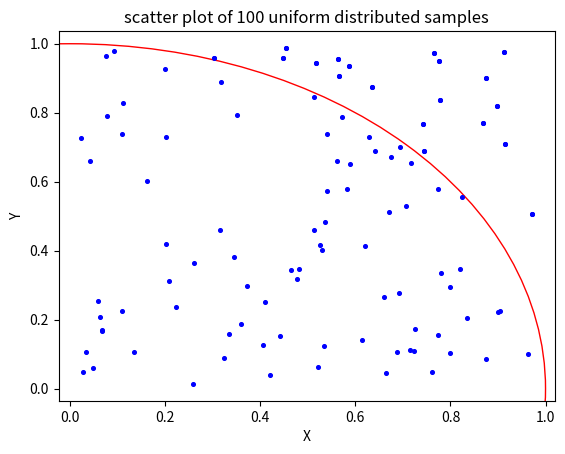

Python code for this plot:
import numpy as np
import matplotlib.pyplot as plt
import math

s = []
N = 100
def uniformSample(N):
    for i in range(N):
        x = np.random.uniform(0, 1)
        y = np.random.uniform(0, 1)
        s.append([x, y])
    return s
z = np.array(uniformSample(N))
count = 0
for i in range(len(z)):
    if math.sqrt(1-z[i,0]**2) >= z[i,1]:
        count = count + 1
# print('The number of samples that fall within the quarter unit-circle is:', count)
area = count / N
print("The estimated area of the inscribed quarter circle is:", area)
pi = 4 * area
print('The estimated value of pi is:', pi)
fig = plt.figure(1)
ax = fig.add_subplot(1, 1, 1)
circ = plt.Circle((0, 0), radius=1, edgecolor='r', facecolor='white')
sca = plt.scatter(z[:, 0], z[:, 1], s=7, c='b')
ax.add_artist(circ)
ax.add_artist(sca)
plt.title('scatter plot of 100 uniform distributed samples')
plt.xlabel('X')
plt.ylabel('Y')
plt.show()